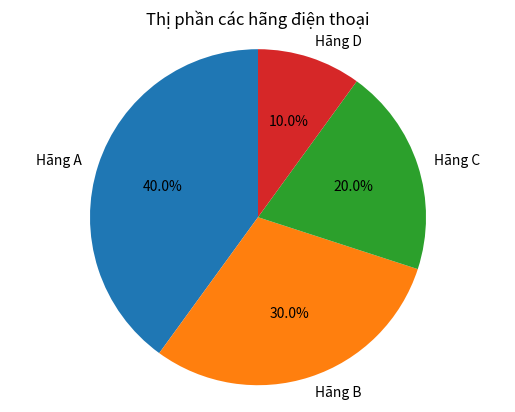

Recreate this plot in Python.
"""
BÀI 7.5 – BIỂU ĐỒ TRÒN (PIE CHART)

Đề bài:
Thị phần điện thoại:
A: 40% | B: 30% | C: 20% | D: 10%

Yêu cầu:
- Vẽ biểu đồ tròn với phần trăm trên từng lát cắt.
"""

import matplotlib.pyplot as plt

labels = ["Hãng A", "Hãng B", "Hãng C", "Hãng D"]
sizes  = [40, 30, 20, 10]

plt.pie(sizes, labels=labels, autopct='%1.1f%%', startangle=90)

plt.title("Thị phần các hãng điện thoại")
plt.axis('equal')

plt.show()
